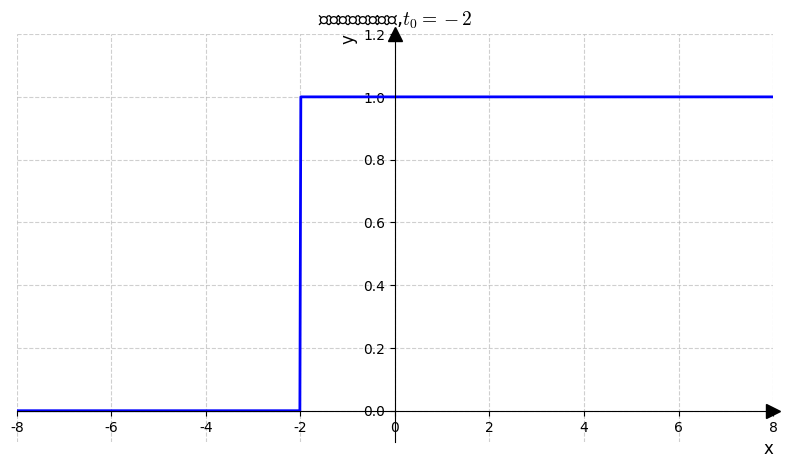

Write the Python code that produced this figure. (Note: this script raises an exception after producing the figure.)
import numpy as np
import matplotlib.pyplot as plt
import os

# 配置中文字体和数学排版
plt.rcParams['font.sans-serif'] = ['SimHei']  # 用黑体显示中文
plt.rcParams['axes.unicode_minus'] = False    # 正常显示负号
plt.rcParams['text.usetex'] = False           # 不使用LaTeX引擎
plt.rcParams['mathtext.fontset'] = 'cm'       # 使用Computer Modern数学字体


x = np.linspace(-10, 10, 1000)
y = np.piecewise(x, [x < -2, x > -2], [lambda x: 0, lambda x: 1])

fig, ax = plt.subplots(figsize=(8, 5))
ax.plot(x, y, linewidth=2, color='blue')
ax.grid(True, linestyle='--', alpha=0.6)

# 设置坐标轴样式
ax.spines['left'].set_position('zero')    # 将y轴移动到x=0位置
ax.spines['bottom'].set_position('zero')  # 将x轴移动到y=0位置
ax.spines['right'].set_color('none')      # 隐藏右侧边框
ax.spines['top'].set_color('none')         # 隐藏顶部边框

# 添加箭头
ax.plot(1, 0, 'k>', markersize=10, transform=ax.get_yaxis_transform(), clip_on=False)  # x轴箭头
ax.plot(0, 1, 'k^', markersize=10, transform=ax.get_xaxis_transform(), clip_on=False)  # y轴箭头

# 设置坐标轴范围
ax.set_xlim(-8, 8)
ax.set_ylim(-0.1, 1.2)

# 添加标签
ax.set_xlabel('x', fontsize=12, loc='right')
ax.set_ylabel('y', fontsize=12, loc='top')
ax.set_title(r'时延阶跃函数图像,$t_0 = -2$', fontsize=14)

# 调整布局并显示
plt.tight_layout(rect=[0, 0, 1, 0.96])
# 保存到当前脚本所在目录的 subfolder 中
image_save_dir = "../image"  # 相对路径（当前目录下的 output_images 文件夹）
os.makedirs(image_save_dir, exist_ok=True)

plt.savefig(os.path.join(image_save_dir, "时延阶跃函数图像2.png"), 
           dpi=300, 
           bbox_inches='tight')
plt.show()